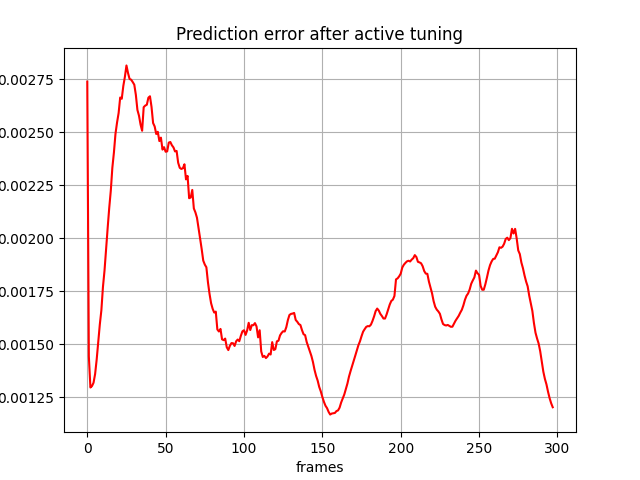

The table this chart was drawn from, first rows:
, 0
0, 0.00274
1, 0.001444
2, 0.001297
3, 0.001303
4, 0.001319
5, 0.00136
6, 0.001429
7, 0.001514
8, 0.001594
9, 0.001661
10, 0.001771
11, 0.001848
12, 0.001949
13, 0.002048
14, 0.002143
15, 0.002224
16, 0.002333
17, 0.002405
18, 0.002494
19, 0.002547
20, 0.002591
21, 0.002665
22, 0.002659
23, 0.002719
24, 0.002762
25, 0.002816
26, 0.00278
27, 0.002752
28, 0.002749
29, 0.002738
30, 0.002725
31, 0.002677
32, 0.002606
33, 0.002579
34, 0.002537
35, 0.002508
36, 0.002619
37, 0.002627
38, 0.002631
39, 0.002664
40, 0.00267
41, 0.00262
42, 0.002544
43, 0.002528
44, 0.002493
45, 0.002503
46, 0.002459
47, 0.002475
48, 0.002419
49, 0.00243
50, 0.002409
51, 0.002411
52, 0.002452
53, 0.002455
54, 0.002439
55, 0.002429
56, 0.00241
57, 0.002413
58, 0.002357
59, 0.002333
... 238 more rows
